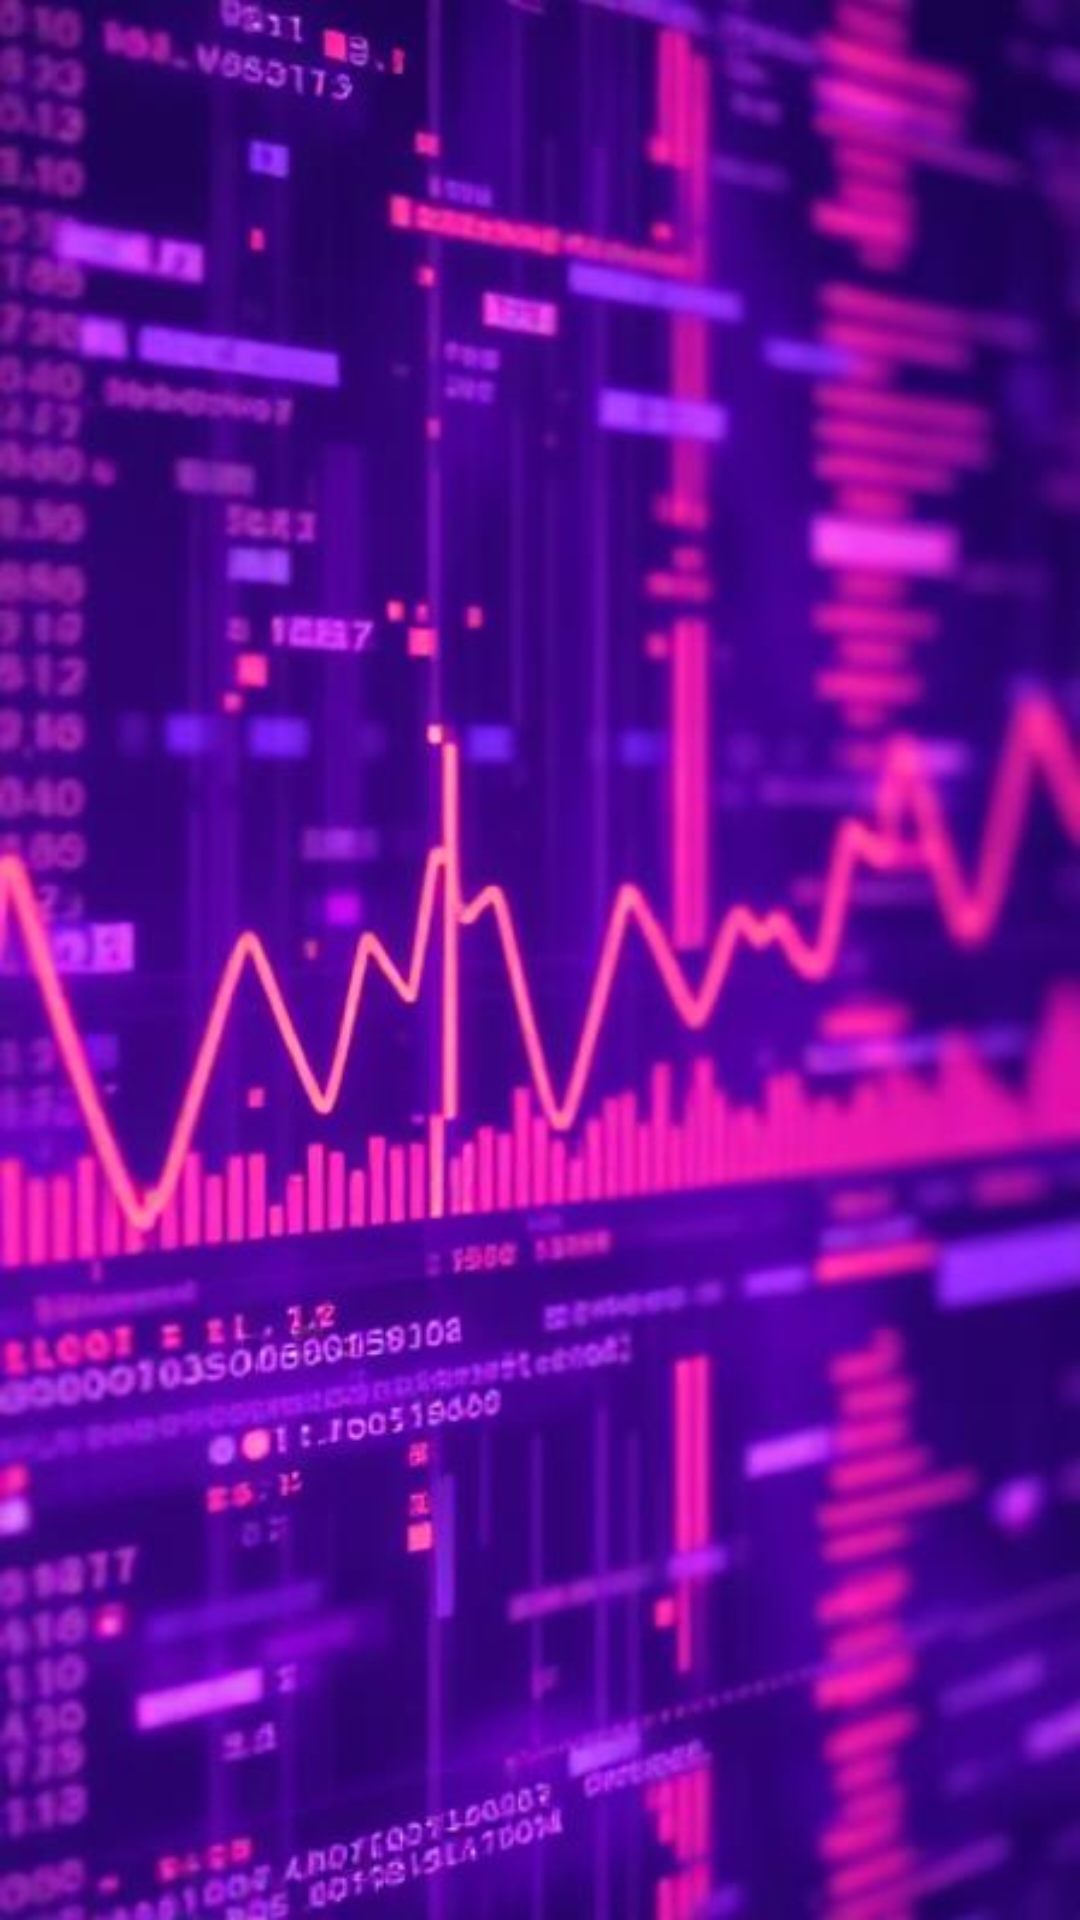

Produce the Android XML layout that renders to this screen, including the resource entries it uses.
<!-- AndroidManifest.xml: application theme Theme.MediCareNow -->
<!-- res/layout/activity_recommendations.xml -->
<?xml version="1.0" encoding="utf-8"?>
<ScrollView xmlns:android="http://schemas.android.com/apk/res/android"
    xmlns:app="http://schemas.android.com/apk/res-auto"
    android:layout_width="match_parent"
    android:layout_height="match_parent"
    android:background="@drawable/fa4147a9_6039_4da9_a081_6702763a8c5f"
    android:padding="16dp">

    <TextView
        android:id="@+id/recommendationsText"
        android:layout_width="wrap_content"
        android:layout_height="wrap_content"
        android:lineSpacingExtra="8dp"
        android:textAlignment="viewStart"
        android:textColor="@color/white"
        android:textSize="20sp"
        android:textStyle="bold"
        app:layout_constraintBottom_toBottomOf="parent"
        app:layout_constraintEnd_toEndOf="parent"
        app:layout_constraintStart_toStartOf="parent"
        app:layout_constraintTop_toTopOf="parent" />

</ScrollView>
<!-- resources referenced by this layout -->
<resources>
  <!-- drawable fa4147a9_6039_4da9_a081_6702763a8c5f: jpg bitmap (drawable, 414175 bytes) -->
  <style name="Theme.MediCareNow" parent="Base.Theme.MediCareNow" />
  <style name="Base.Theme.MediCareNow" parent="Theme.Material3.DayNight.NoActionBar">
          
          
      </style>
  <!-- not gathered from this repository: default colours our renderer supplied (Android Studio template values) -->
  <color name="white">#FFFFFFFF</color>
</resources>
